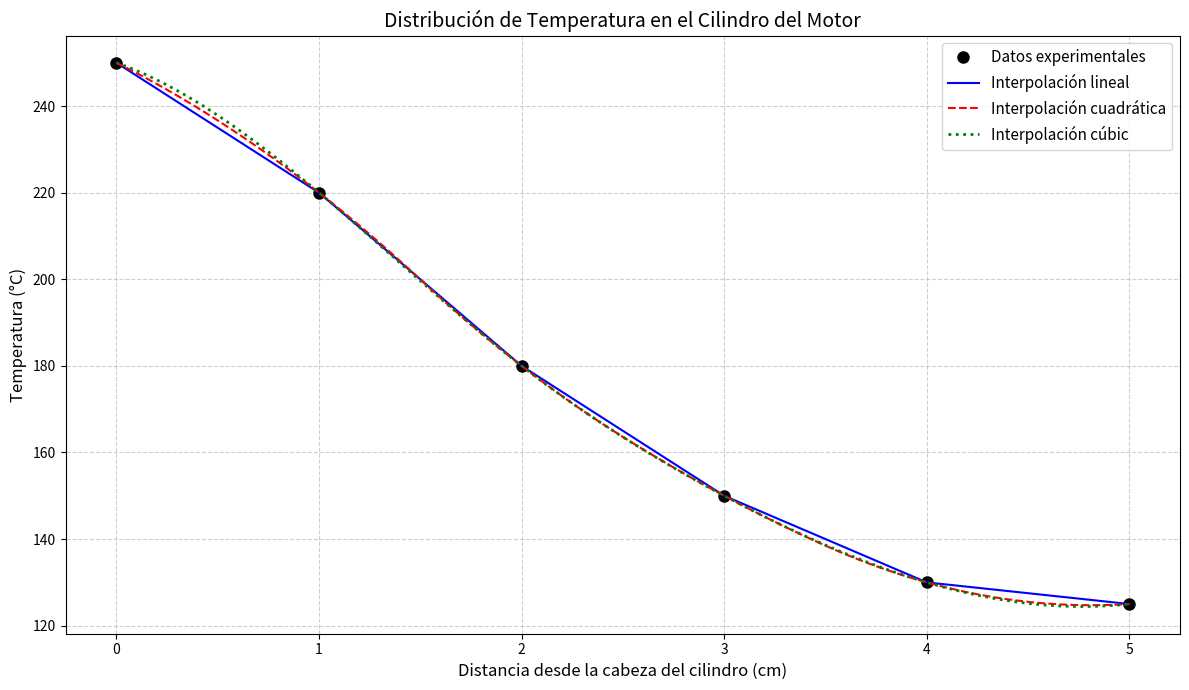

Source code (Python):
import numpy as np
import matplotlib.pyplot as plt
from scipy.interpolate import interp1d

# Datos experimentales
distancia = np.array([0.0, 1.0, 2.0, 3.0, 4.0, 5.0])  # Distancia (cm)
temperatura = np.array([250, 220, 180, 150, 130, 125])  # Temperatura (°C)

# 1. Interpolaciones segmentadas
# Creación de funciones de interpolación
f_linear = interp1d(distancia, temperatura, kind='linear')
f_quadratic = interp1d(distancia, temperatura, kind='quadratic')
f_cubic = interp1d(distancia, temperatura, kind='cubic')

# Puntos para evaluación
x_interp = np.linspace(min(distancia), max(distancia), 500)

# 2. Comparación de métodos en puntos intermedios
print("Comparación de temperaturas en puntos intermedios:")
print("Distancia | Lineal | Cuadrática | Cúbica")
print("----------------------------------------")
for x in [0.5, 1.5, 2.5, 3.5, 4.5]:
    print(f"{x:5.1f} cm | {f_linear(x):6.1f}°C | {f_quadratic(x):9.1f}°C | {f_cubic(x):6.1f}°C")

# 3. Gráfica comparativa
plt.figure(figsize=(12, 7))
plt.plot(distancia, temperatura, 'ko', markersize=8, label='Datos experimentales')
plt.plot(x_interp, f_linear(x_interp), 'b-', linewidth=1.5, label='Interpolación lineal')
plt.plot(x_interp, f_quadratic(x_interp), 'r--', linewidth=1.5, label='Interpolación cuadrática')
plt.plot(x_interp, f_cubic(x_interp), 'g:', linewidth=2, label='Interpolación cúbic')

plt.xlabel('Distancia desde la cabeza del cilindro (cm)', fontsize=12)
plt.ylabel('Temperatura (°C)', fontsize=12)
plt.title('Distribución de Temperatura en el Cilindro del Motor', fontsize=14)
plt.grid(True, linestyle='--', alpha=0.6)
plt.legend(fontsize=11)
plt.tight_layout()
plt.show()